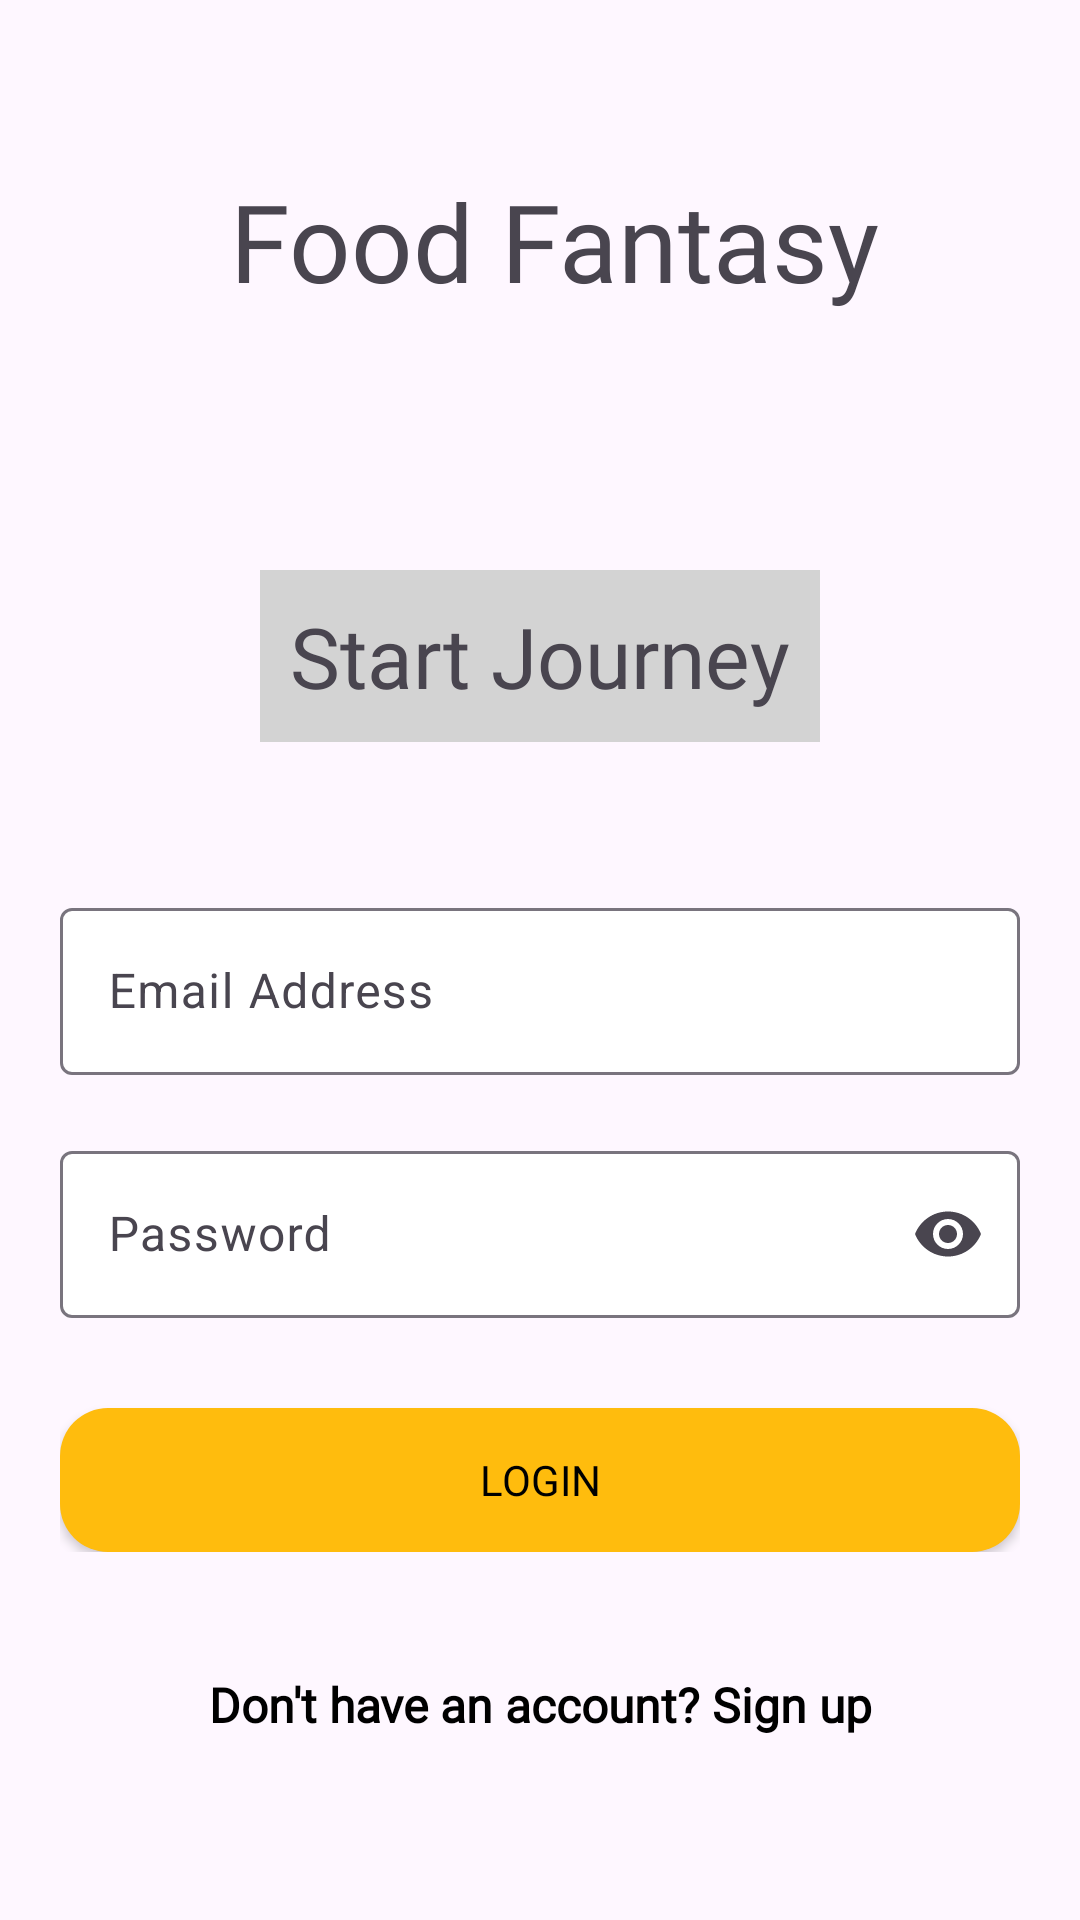

Produce the Android XML layout that renders to this screen, including the resource entries it uses.
<!-- AndroidManifest.xml: application theme Theme.FoodFantasy -->
<!-- res/layout/activity_login.xml -->
<?xml version="1.0" encoding="utf-8"?>
<ScrollView xmlns:android="http://schemas.android.com/apk/res/android"
    xmlns:app="http://schemas.android.com/apk/res-auto"
    xmlns:tools="http://schemas.android.com/tools"
    android:layout_width="match_parent"
    android:layout_height="match_parent"

    >

    <androidx.constraintlayout.widget.ConstraintLayout
        android:layout_width="match_parent"
        android:layout_height="wrap_content">

        
        <ImageView
            android:id="@+id/logo"
            android:layout_width="120dp"
            android:layout_height="120dp"
            app:layout_constraintTop_toTopOf="parent"
            app:layout_constraintStart_toStartOf="parent"
            app:layout_constraintEnd_toEndOf="parent"
            android:layout_marginTop="50dp"
            android:elevation="10dp"

            android:padding="20dp" />

        <TextView
            android:text="@string/app_name"
            android:layout_width="wrap_content"
            android:layout_height="wrap_content"
            android:layout_marginStart="10dp"
            android:layout_marginTop="-10dp"
            android:elevation="10dp"
            android:textSize="36sp"
            android:fontFamily="@font/butcherman"
            android:padding="10dp"
            app:layout_constraintBottom_toBottomOf="@+id/logo"
            app:layout_constraintEnd_toEndOf="parent"
            app:layout_constraintStart_toStartOf="parent"
            app:layout_constraintTop_toTopOf="parent" />

        
        <TextView
            android:id="@+id/tvLoginTitle"
            android:layout_width="wrap_content"
            android:layout_height="wrap_content"
            android:text="Start Journey"
            android:textSize="28sp"
            android:fontFamily="@font/poppins_bold"
            android:background="@color/bgcolor"
            android:padding="10dp"
            app:layout_constraintTop_toBottomOf="@id/logo"
            app:layout_constraintStart_toStartOf="parent"
            app:layout_constraintEnd_toEndOf="parent"
            android:layout_marginTop="20dp" />

        
        <LinearLayout
            android:layout_width="match_parent"
            android:layout_height="wrap_content"
            android:orientation="vertical"
            android:padding="20dp"
            android:id="@+id/loginForm"
            app:layout_constraintTop_toBottomOf="@id/tvLoginTitle"
            app:layout_constraintStart_toStartOf="parent"
            app:layout_constraintEnd_toEndOf="parent"
            android:layout_marginTop="20dp">

            <com.google.android.material.textfield.TextInputLayout
                android:id="@+id/inputEmail"
                android:layout_width="match_parent"
                android:layout_height="wrap_content"
                android:hint="Email Address"
                android:layout_marginTop="10dp"
                app:boxBackgroundColor="@color/white">

                <com.google.android.material.textfield.TextInputEditText
                    android:id="@+id/etEmail"
                    android:layout_width="match_parent"
                    android:layout_height="wrap_content"
                    android:inputType="textEmailAddress" />
            </com.google.android.material.textfield.TextInputLayout>

            <com.google.android.material.textfield.TextInputLayout
                android:id="@+id/inputPassword"
                android:layout_width="match_parent"
                android:layout_height="wrap_content"
                android:hint="Password"
                android:layout_marginTop="20dp"

                app:boxBackgroundColor="@color/white"
                app:endIconMode="password_toggle">

                <com.google.android.material.textfield.TextInputEditText
                    android:id="@+id/etPassword"
                    android:layout_width="match_parent"
                    android:layout_height="wrap_content"
                    android:inputType="textPassword" />
            </com.google.android.material.textfield.TextInputLayout>

            
            <androidx.appcompat.widget.AppCompatButton
                android:id="@+id/btnLogin"
                android:layout_width="match_parent"
                android:layout_height="wrap_content"
                android:text="Login"
                android:textColor="@color/black"
                android:background="@drawable/btn_bg"
                android:layout_marginTop="30dp"
                android:fontFamily="@font/poppins_bold"
                android:elevation="5dp" />


        </LinearLayout>

        
        <TextView
            android:layout_width="wrap_content"
            android:layout_height="wrap_content"
            android:text="Don't have an account? Sign up"
            android:id="@+id/btnSignUp"
            android:textSize="16sp"
            android:fontFamily="@font/poppins"
            android:textStyle="bold"
            android:textColor="@color/black"
            app:layout_constraintStart_toStartOf="parent"
            app:layout_constraintTop_toBottomOf="@id/loginForm"
            app:layout_constraintEnd_toEndOf="parent"
            android:layout_marginTop="20dp"
            android:layout_marginBottom="30dp" />

    </androidx.constraintlayout.widget.ConstraintLayout>
</ScrollView>
<!-- resources referenced by this layout -->
<resources>
  <color name="bgcolor">#D3D3D3</color>
  <color name="black">#FF000000</color>
  <color name="white">#FFFFFFFF</color>
  <!-- drawable btn_bg (drawable) -->
  <shape xmlns:android="http://schemas.android.com/apk/res/android">
      <solid android:color="@color/yello" /> 
      <corners android:radius="16dp" /> 
  </shape>
  <string name="app_name">Food Fantasy</string>
  <style name="Theme.FoodFantasy" parent="Base.Theme.FoodFantasy" />
  <color name="yello">#FFBC0D</color>
  <style name="Base.Theme.FoodFantasy" parent="Theme.Material3.DayNight.NoActionBar">
          
          
      </style>
</resources>
